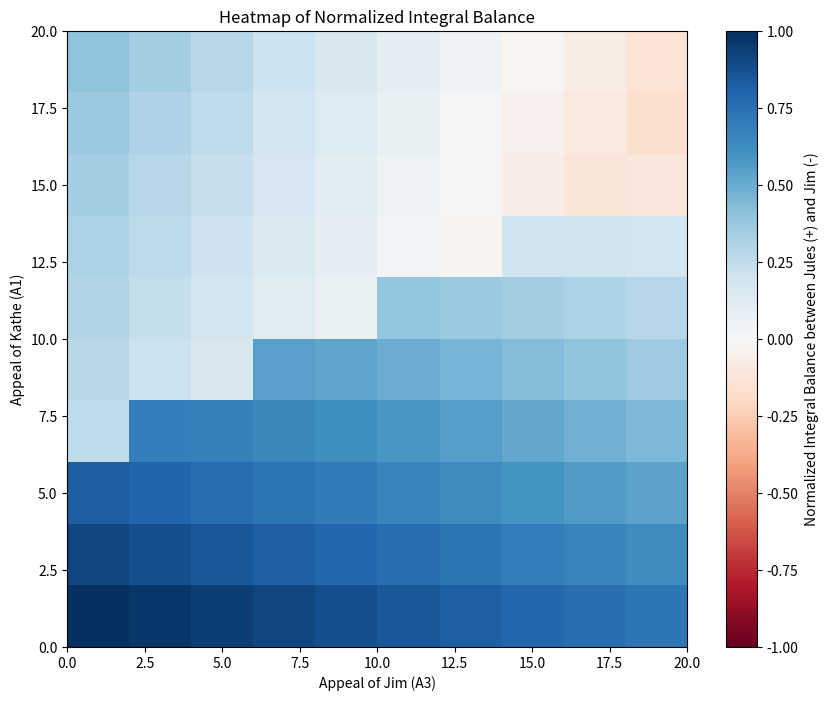

The matplotlib source for this figure:
import numpy as np
import matplotlib.pyplot as plt
from scipy.integrate import odeint
from tqdm import tqdm

# Names for the central partner and the two lovers
central_partner = "Woman"
lover1 = "Husband"
lover2 = "Lover"

# Kathe's reaction function to love from Jules
def RL12(x21, tauI12, sigmaL12, sigmaI12, beta12):
    if x21 >= tauI12:
        return beta12 * x21 / (1 + x21/sigmaL12) * (1 - ((x21 - tauI12) / sigmaI12)**2) / (1 + ((x21 - tauI12) / sigmaI12)**2)
    else:
        return beta12 * x21 / (1 + x21/sigmaL12)

# Synergism function of Kathe (j=2,3)
def S(x1j, tau_S, sigmaS, s):
    if x1j >= tau_S:
        return s*((x1j - tau_S) / sigmaS)**2 / (1 + ((x1j - tau_S) / sigmaS)**2)
    else:
        return 0

# Platonicity function as defined by Jules
def P(x21, tauP, p, sigmaP):
    if x21 >= tauP:
        return p*((x21 - tauP) / sigmaP)**2 / (1 + ((x21 - tauP) / sigmaP)**2)
    else:
        return 0

# Jim's reaction function to love from Kathe
def RL31(x13, tauI31, beta31, sigmaL31, sigmaI31):
    if x13 >= tauI31:
        return beta31 * x13 / (1 + x13/sigmaL31) * (1 - ((x13 - tauI31) / sigmaI31)**2) / (1 + ((x13 - tauI31) / sigmaI31)**2)
    else:
        return beta31 * x13 / (1 + x13/sigmaL31)

def love_dynamics(y, t, params):
    x12, x13, x21, x31 = y
    alpha1, alpha2, alpha3, beta21, beta12, beta13, beta31, gamma1, gamma2, gamma3, epsilon, delta, A1, A2, A3, tauI12, sigmaL12, sigmaI12, tau_S, sigmaS, tauP, p, sigmaP, tauI31, sigmaL31, sigmaI31, s = params

    dx12dt = -alpha1 * np.exp(epsilon * (x13 - x12)) * x12 + RL12(x21, tauI12, sigmaL12, sigmaI12, beta12) + (1 + S(x12, tau_S, sigmaS, s)) * gamma1 * A2
    dx13dt = -alpha1 * np.exp(epsilon * (x12 - x13)) * x13 + beta13 * x31 + (1 + S(x13, tau_S, sigmaS, s)) * gamma1 * A3
    dx21dt = -alpha2 * x21 + beta21 * x12 * np.exp(delta * (x13 - x12)) + (1 - P(x21, tauP, p, sigmaP)) * gamma2 * A1
    dx31dt = -alpha3 * x31 + RL31(x13, tauI31, beta31, sigmaL31, sigmaI31) * np.exp(delta * (x13 - x12)) + gamma3 * A1

    return [dx12dt, dx13dt, dx21dt, dx31dt]

# Parameters w/ extensive comments
params = [
    2,    # alpha1: forgetting coefficient for Kathe (years^-1)
    1,    # alpha2: forgetting coefficient for Jules (years^-1)
    2,    # alpha3: forgetting coefficient for Jim (years^-1)
    1,    # beta21: reaction coefficient to love for Jules to Kathe's love(years^-1)
    8,    # beta12: reaction coefficient to love for Kathe to Jules love (years^-1)
    1,    # beta13: reaction coefficient to love for Kathe to Jim's love (years^-1)
    2,    # beta31: reaction coefficient to love for Jim to Kathe's love (years^-1)
    1,    # gamma1: reaction coefficient to appeal for Kathe (years^-1)
    0.5,  # gamma2: reaction coefficient to appeal for Jules (years^-1)
    1,    # gamma3: reaction coefficient to appeal for Jim (years^-1)
    0.0062,   # epsilon: sensitivity of reaction to love for Kathe (coupling constant)
    0.0285,    # delta: sensitivity of reaction to love for Jules and Jim (coupling constant)
    20,   # A1: appeal of Kathe (dimensionless)
    4,    # A2: appeal of Jules (dimensionless)
    5,    # A3: appeal of Jim (dimensionless)
    2.5,  # tauI12: insecurity threshold for Kathe's reaction to Jules' love
    10,   # sigmaL12: sensitivity of reaction to love for Kathe to Jules
    10.5, # sigmaI12: sensitivity of insecurity for Kathe to Jules
    9,    # tau_S: synergism threshold for Kathe
    1,    # sigmaS: sensitivity of synergism for Kathe
    0,    # tauP: platonicity threshold for Jules
    1,    # p: maximum platonicity for Jules
    1,    # sigmaP: sensitivity of platonicity for Jules
    9,    # tauI31: insecurity threshold for Jim's reaction to love
    10,   # sigmaL31: sensitivity of reaction to love for Jim
    1,    # sigmaI31: sensitivity of insecurity for Jim
    2,    # s: synergism coefficient for Kathe
]

def perturb_initial_conditions(initial_conditions, perturbations):
    """
    Perturb specified initial conditions.
    
    """
    perturbed_conditions = initial_conditions.copy()
    for index, strength in perturbations.items():
        perturbed_conditions[index] += strength * perturbed_conditions[index]
    return perturbed_conditions


def perturb_parameters(params, perturbations):
    """
    Perturb specified parameters.
    
    """
    perturbed_params = params.copy()
    for index, strength in perturbations.items():
        perturbed_params[index] += strength
    return perturbed_params




def plot_love_dynamics(t, solution, perturbed_solution):
    fig, axs = plt.subplots(3, 2, figsize=(12, 12))
    x12, x13, x21, x31 = solution.T
    px12, px13, px21, px31 = perturbed_solution.T

    # Dynamics between central partner and lover1
    axs[0, 0].plot(t, x12, label=f'Original {central_partner} to {lover1}', color='tab:pink')
    axs[0, 0].plot(t, x21, label=f'Original {lover1} to {central_partner}', color='tab:blue')
    axs[0, 0].plot(t, px12, '--', label=f'Perturbed {central_partner} to {lover1}', color='tab:pink')
    axs[0, 0].plot(t, px21, '--', label=f'Perturbed {lover1} to {central_partner}', color='tab:blue')
    axs[0, 0].set_xlabel('Time (years)')
    axs[0, 0].set_ylabel('Feelings')
    axs[0, 0].set_title(f'{central_partner}-{lover1} Dynamics')
    axs[0, 0].legend()
    axs[0, 0].grid(True)

    # Phase diagram between central partner and lover1
    axs[0, 1].plot(x12, x21, label='Original', color='tab:blue')
    axs[0, 1].plot(px12, px21, '--', label='Perturbed', color='tab:blue', alpha=0.6)
    axs[0, 1].set_xlabel(f'Feelings of {central_partner} towards {lover1}')
    axs[0, 1].set_ylabel(f'Feelings of {lover1} towards {central_partner}')
    axs[0, 1].set_title('Phase Diagram')
    axs[0, 1].legend()
    axs[0, 1].grid(True)

    # Dynamics between central partner and lover2
    axs[1, 0].plot(t, x13, label=f'Original {central_partner} to {lover2}', color='tab:pink')
    axs[1, 0].plot(t, x31, label=f'Original {lover2} to {central_partner}', color='tab:green')
    axs[1, 0].plot(t, px13, '--', label=f'Perturbed {central_partner} to {lover2}', color='tab:pink')
    axs[1, 0].plot(t, px31, '--', label=f'Perturbed {lover2} to {central_partner}', color='tab:green')
    axs[1, 0].set_xlabel('Time (years)')
    axs[1, 0].set_ylabel('Feelings')
    axs[1, 0].set_title(f'{central_partner}-{lover2} Dynamics')
    axs[1, 0].legend()
    axs[1, 0].grid(True)

    # Phase diagram between central partner and lover2
    axs[1, 1].plot(x13, x31, label='Original', color='tab:blue')
    axs[1, 1].plot(px13, px31, '--', label='Perturbed', color='tab:blue', alpha=0.6)
    axs[1, 1].set_xlabel(f'Feelings of {central_partner} towards {lover2}')
    axs[1, 1].set_ylabel(f'Feelings of {lover2} towards {central_partner}')
    axs[1, 1].set_title('Phase Diagram')
    axs[1, 1].legend()
    axs[1, 1].grid(True)

    # Imbalance plot
    imbalance = x12 - x13
    perturbed_imbalance = px12 - px13
    zero_crossings = np.where(np.diff(np.sign(imbalance)))[0]
    zero_crossings_perturbed = np.where(np.diff(np.sign(perturbed_imbalance)))[0]
    times_of_zero_crossings = t[zero_crossings] + \
                            (t[zero_crossings + 1] - t[zero_crossings]) * \
                            (0 - imbalance[zero_crossings]) / \
                            (imbalance[zero_crossings + 1] - imbalance[zero_crossings])
    times_of_zero_crossings_perturbed = t[zero_crossings_perturbed] + \
                            (t[zero_crossings_perturbed + 1] - t[zero_crossings_perturbed]) * \
                            (0 - perturbed_imbalance[zero_crossings_perturbed]) / \
                            (perturbed_imbalance[zero_crossings_perturbed + 1] - perturbed_imbalance[zero_crossings_perturbed])

    axs[2, 0].plot(t, imbalance, color='tab:pink')
    axs[2, 0].plot(t, perturbed_imbalance, '--', color='tab:pink')
    axs[2, 0].scatter(times_of_zero_crossings, np.zeros_like(times_of_zero_crossings), color='tab:red', zorder=5)
    axs[2, 0].scatter(times_of_zero_crossings_perturbed, np.zeros_like(times_of_zero_crossings_perturbed), color='tab:red', alpha=0.3, zorder=5)
    axs[2, 0].fill_between(t, imbalance, where=(imbalance > 0), color='tab:blue', alpha=0.3)
    axs[2, 0].fill_between(t, imbalance, where=(imbalance < 0), color='tab:green', alpha=0.3)
    axs[2, 0].fill_between(t, perturbed_imbalance, where=(perturbed_imbalance > 0), color='tab:blue', alpha=0.1)
    axs[2, 0].fill_between(t, perturbed_imbalance, where=(perturbed_imbalance < 0), color='tab:green', alpha=0.1)
    axs[2, 0].axhline(y=0, color='black', linestyle='--')
    axs[2, 0].set_xlabel('Time (years)')
    axs[2, 0].set_ylabel(f'Imbalance of {central_partner}\'s feelings \n towards {lover1} (>0) and {lover2} (<0)')
    axs[2, 0].set_title('Imbalance Over Time')
    axs[2, 0].grid(True)

    number_of_zeros = max(len(times_of_zero_crossings) - 2, 0)
    number_of_zeros_perturbed = max(len(times_of_zero_crossings_perturbed) - 2, 0)
    axs[2, 1].text(0.5, 0.5, f'Partner switching: {number_of_zeros}, \n Perturbed partner switching: {number_of_zeros_perturbed}',
                   horizontalalignment='center',
                   verticalalignment='center',
                   fontsize=10,
                   transform=axs[2, 1].transAxes)
    axs[2, 1].axis('off')

    fig.tight_layout()
    # plt.show()
    
def count_partner_switchings(time_series):
    # Count the number of times the time series crosses zero
    zero_crossings = np.where(np.diff(np.sign(time_series)))[0]
    return len(zero_crossings)

    
def calculate_integral_balance(t, solution):
    # Assuming x21 represents Jules' feelings towards the central partner
    # and x31 represents Jim's feelings towards the central partner
    area_jules = np.trapz(solution[:, 2], t)  # Integral for Jules
    area_jim = np.trapz(solution[:, 3], t)    # Integral for Jim
    integral_balance = area_jules - area_jim
    return integral_balance

def generate_heatmap_data(a3_range, a1_range, initial_conditions, params_template, t):
    heatmap_data = np.zeros((len(a3_range), len(a1_range)))

    for i in tqdm(range(len(a3_range)), desc='A1 Progress'):
        for j in range(len(a1_range)):
            a3 = a3_range[i]
            a1 = a1_range[j]
            params = params_template.copy()
            params[14] = a3  # A1: appeal of Kathe
            params[12] = a1  # A3: appeal of Jim
            solution = odeint(love_dynamics, initial_conditions, t, args=(params,))
            integral_balance = calculate_integral_balance(t, solution)
            heatmap_data[i, j] = integral_balance

    return heatmap_data

def plot_integral_balance_heatmap(a1_range, a3_range, heatmap_data):
    # Normalize the heatmap_data around zero
    max_abs_value = np.max(np.abs(heatmap_data))
    norm_heatmap_data = heatmap_data / max_abs_value  # Normalized to [-1, 1]

    plt.figure(figsize=(10, 8))
    plt.imshow(norm_heatmap_data, extent=[a1_range[0], a1_range[-1], a3_range[0], a3_range[-1]],
               aspect='auto', cmap='RdBu', interpolation='nearest', vmin=-1, vmax=1)
    plt.colorbar(label='Normalized Integral Balance between Jules (+) and Jim (-)')
    plt.xlabel('Appeal of Jim (A3)')
    plt.ylabel('Appeal of Kathe (A1)')
    plt.title('Heatmap of Normalized Integral Balance')
    plt.grid(False)
    plt.show()
    
def calculate_gradient(heatmap_data, a1_range, a3_range):
    # Compute the gradient along both axes
    gradient_a3 = np.gradient(heatmap_data, axis=0)
    gradient_a1 = np.gradient(heatmap_data, axis=1)

    # Calculate the magnitude of the gradient vector
    gradient_magnitude = np.sqrt(gradient_a3**2 + gradient_a1**2)

    return gradient_magnitude



if __name__ == '__main__':
    t = np.linspace(0, 50, 1000)
    initial_conditions = [0, 0, 0, 0]
    a1_range = np.linspace(0, 20, 10) 
    a3_range = np.linspace(0, 20, 10)


    

    # Generate heatmap data
    heatmap_data = generate_heatmap_data(a3_range, a1_range, initial_conditions, params, t)

    # Plot the heatmap
    plot_integral_balance_heatmap(a3_range, a1_range, heatmap_data)
    
